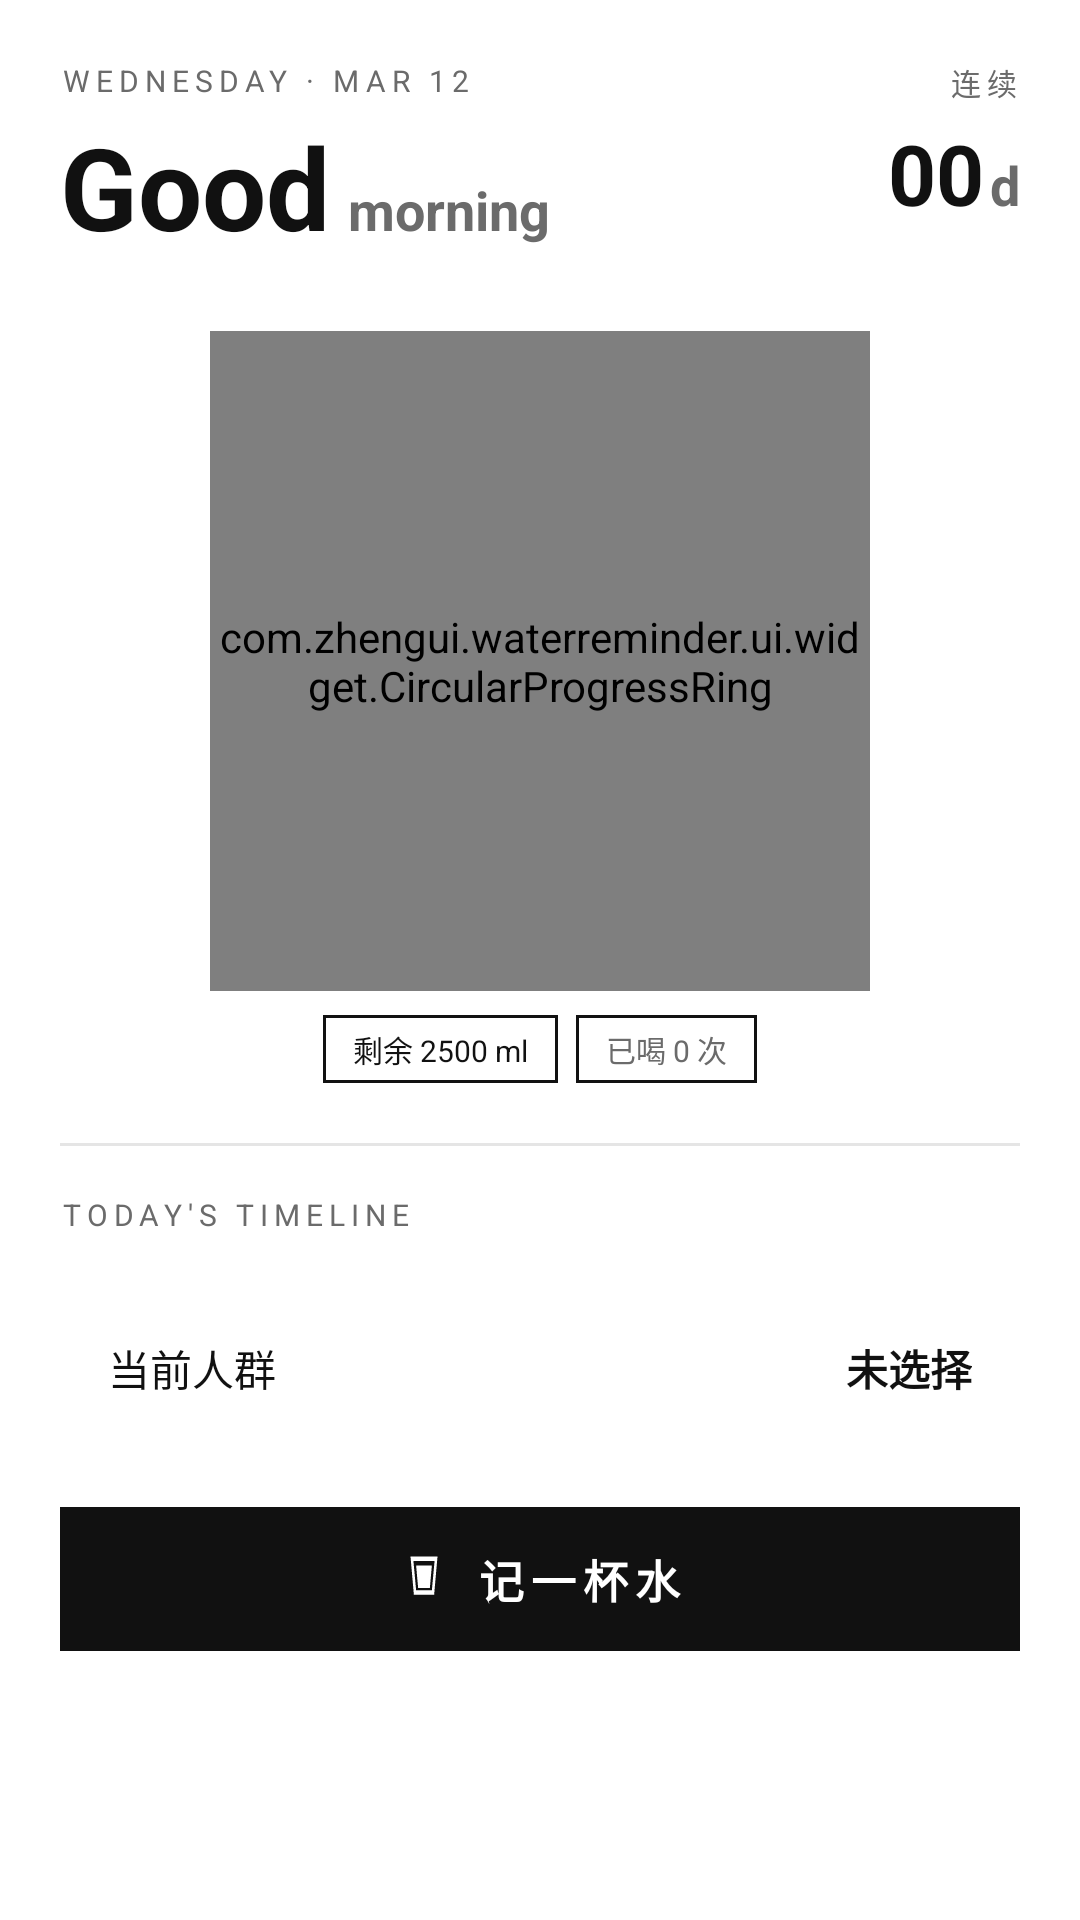

This screen was rendered from an Android layout file. Write that file and the resources it references.
<!-- AndroidManifest.xml: application theme Theme.WaterReminder -->
<!-- res/layout/fragment_home.xml -->
<?xml version="1.0" encoding="utf-8"?>
<androidx.core.widget.NestedScrollView xmlns:android="http://schemas.android.com/apk/res/android"
    xmlns:app="http://schemas.android.com/apk/res-auto"
    android:layout_width="match_parent"
    android:layout_height="match_parent"
    android:background="@color/screen_background"
    android:clipToPadding="false"
    android:fillViewport="true"
    android:paddingBottom="16dp"
    android:scrollbars="none">

    <LinearLayout
        android:layout_width="match_parent"
        android:layout_height="wrap_content"
        android:orientation="vertical"
        android:padding="20dp">

        
        <LinearLayout
            android:layout_width="match_parent"
            android:layout_height="wrap_content"
            android:baselineAligned="false"
            android:orientation="horizontal">

            <LinearLayout
                android:layout_width="0dp"
                android:layout_height="wrap_content"
                android:layout_weight="1"
                android:orientation="vertical">

                <TextView
                    android:id="@+id/tvDateLabel"
                    android:layout_width="wrap_content"
                    android:layout_height="wrap_content"
                    android:layout_marginBottom="8dp"
                    android:letterSpacing="0.2"
                    android:text="Wednesday · Mar 12"
                    android:textAllCaps="true"
                    android:textColor="#6B6B6B"
                    android:textSize="10sp" />

                <LinearLayout
                    android:layout_width="wrap_content"
                    android:layout_height="wrap_content"
                    android:gravity="bottom"
                    android:orientation="horizontal">

                    <TextView
                        android:id="@+id/tvGreetingMain"
                        android:layout_width="wrap_content"
                        android:layout_height="wrap_content"
                        android:includeFontPadding="false"
                        android:text="Good"
                        android:textColor="#111111"
                        android:textSize="38sp"
                        android:textStyle="bold" />

                    <TextView
                        android:id="@+id/tvGreetingSub"
                        android:layout_width="wrap_content"
                        android:layout_height="wrap_content"
                        android:layout_marginStart="6dp"
                        android:includeFontPadding="false"
                        android:text="morning"
                        android:textColor="#6B6B6B"
                        android:textSize="18sp"
                        android:textStyle="bold" />
                </LinearLayout>
            </LinearLayout>

            <LinearLayout
                android:layout_width="wrap_content"
                android:layout_height="wrap_content"
                android:gravity="end"
                android:orientation="vertical">

                <TextView
                    android:layout_width="wrap_content"
                    android:layout_height="wrap_content"
                    android:layout_marginBottom="8dp"
                    android:letterSpacing="0.2"
                    android:text="连续"
                    android:textAllCaps="true"
                    android:textColor="#6B6B6B"
                    android:textSize="10sp" />

                <LinearLayout
                    android:layout_width="wrap_content"
                    android:layout_height="wrap_content"
                    android:gravity="bottom"
                    android:orientation="horizontal">

                    <TextView
                        android:id="@+id/tvStreakDays"
                        android:layout_width="wrap_content"
                        android:layout_height="wrap_content"
                        android:includeFontPadding="false"
                        android:text="00"
                        android:textColor="#111111"
                        android:textSize="28sp"
                        android:textStyle="bold" />

                    <TextView
                        android:layout_width="wrap_content"
                        android:layout_height="wrap_content"
                        android:layout_marginStart="2dp"
                        android:includeFontPadding="false"
                        android:text="d"
                        android:textColor="#6B6B6B"
                        android:textSize="18sp"
                        android:textStyle="bold" />
                </LinearLayout>
            </LinearLayout>
        </LinearLayout>

        
        <com.zhengui.waterreminder.ui.widget.CircularProgressRing
            android:id="@+id/progressRing"
            android:layout_width="220dp"
            android:layout_height="220dp"
            android:layout_gravity="center_horizontal"
            android:layout_marginTop="24dp"
            android:clickable="true"
            android:focusable="true"
            app:centerSubTextColor="#6B6B6B"
            app:centerTextColor="#111111"
            app:progressColor="#111111"
            app:ringColor="#E5E5E5"
            app:ringMaxProgress="2500"
            app:ringProgress="0"
            app:ringStrokeWidth="2dp" />

        
        <LinearLayout
            android:layout_width="wrap_content"
            android:layout_height="wrap_content"
            android:layout_gravity="center_horizontal"
            android:layout_marginTop="8dp"
            android:orientation="horizontal">

            <TextView
                android:id="@+id/chipRemaining"
                android:layout_width="wrap_content"
                android:layout_height="wrap_content"
                android:layout_marginEnd="6dp"
                android:background="@drawable/bg_home_chip"
                android:paddingStart="10dp"
                android:paddingTop="4dp"
                android:paddingEnd="10dp"
                android:paddingBottom="4dp"
                android:text="剩余 2500 ml"
                android:textColor="#111111"
                android:textSize="10sp" />

            <TextView
                android:id="@+id/chipCount"
                android:layout_width="wrap_content"
                android:layout_height="wrap_content"
                android:background="@drawable/bg_home_chip"
                android:paddingStart="10dp"
                android:paddingTop="4dp"
                android:paddingEnd="10dp"
                android:paddingBottom="4dp"
                android:text="已喝 0 次"
                android:textColor="#6B6B6B"
                android:textSize="10sp" />
        </LinearLayout>

        <View
            android:layout_width="match_parent"
            android:layout_height="1dp"
            android:layout_marginTop="20dp"
            android:layout_marginBottom="16dp"
            android:background="#E5E5E5" />

        
        <TextView
            android:layout_width="wrap_content"
            android:layout_height="wrap_content"
            android:layout_marginBottom="10dp"
            android:letterSpacing="0.2"
            android:text="Today's Timeline"
            android:textAllCaps="true"
            android:textColor="#6B6B6B"
            android:textSize="10sp" />

        
        <androidx.recyclerview.widget.RecyclerView
            android:id="@+id/rvTodayRecords"
            android:layout_width="match_parent"
            android:layout_height="240dp"
            android:nestedScrollingEnabled="true"
            android:overScrollMode="always"
            android:scrollbars="none"
            android:visibility="gone" />

        
        <LinearLayout
            android:id="@+id/layoutPersonType"
            android:layout_width="match_parent"
            android:layout_height="wrap_content"
            android:layout_marginTop="8dp"
            android:background="?attr/selectableItemBackground"
            android:clickable="true"
            android:focusable="true"
            android:gravity="center_vertical"
            android:orientation="horizontal"
            android:padding="16dp">

            <TextView
                android:layout_width="0dp"
                android:layout_height="wrap_content"
                android:layout_weight="1"
                android:text="当前人群"
                android:textColor="#111111"
                android:textSize="14sp" />

            <TextView
                android:id="@+id/tvCurrentType"
                android:layout_width="wrap_content"
                android:layout_height="wrap_content"
                android:text="未选择"
                android:textColor="#111111"
                android:textSize="14sp"
                android:textStyle="bold" />
        </LinearLayout>

        
        <TextView
            android:id="@+id/tvGoalReached"
            android:layout_width="wrap_content"
            android:layout_height="wrap_content"
            android:layout_gravity="center_horizontal"
            android:layout_marginTop="12dp"
            android:drawableStart="@drawable/ic_check"
            android:drawablePadding="6dp"
            android:text="今日目标已达成"
            android:textColor="#52C41A"
            android:textSize="14sp"
            android:visibility="gone" />

        
        <com.google.android.material.button.MaterialButton
            android:id="@+id/btnCheckIn"
            android:layout_width="match_parent"
            android:layout_height="56dp"
            android:layout_marginTop="16dp"
            android:backgroundTint="#111111"
            android:letterSpacing="0.15"
            android:text="记一杯水"
            android:textColor="#FFFFFF"
            android:textSize="15sp"
            android:textStyle="bold"
            app:cornerRadius="0dp"
            app:icon="@drawable/ic_water_cup"
            app:iconGravity="textStart"
            app:iconTint="#FFFFFF" />

    </LinearLayout>

</androidx.core.widget.NestedScrollView>
<!-- resources referenced by this layout -->
<resources>
  <color name="screen_background">#FFFFFF</color>
  <!-- drawable bg_home_chip (drawable) -->
  <?xml version="1.0" encoding="utf-8"?>
  <shape xmlns:android="http://schemas.android.com/apk/res/android"
      android:shape="rectangle">
      <solid android:color="#FFFFFF" />
      <stroke
          android:width="1dp"
          android:color="#111111" />
      <corners android:radius="0dp" />
  </shape>
  <!-- drawable ic_water_cup (drawable) -->
  <?xml version="1.0" encoding="utf-8"?>
  <vector xmlns:android="http://schemas.android.com/apk/res/android"
      android:width="24dp"
      android:height="24dp"
      android:viewportWidth="24"
      android:viewportHeight="24">
      <path
          android:fillColor="#2196F3"
          android:pathData="M6,2l1.5,17h9L18,2H6zM7.3,4h9.4l-1.2,13H8.5L7.3,4z" />
      <path
          android:fillColor="#90CAF9"
          android:pathData="M8.5,6h7l-0.9,10H9.4L8.5,6z" />
  </vector>
  <style name="Theme.WaterReminder" parent="Theme.Material3.DayNight.NoActionBar">
          <item name="colorPrimary">#111111</item>
          <item name="colorPrimaryDark">#000000</item>
          <item name="colorAccent">#111111</item>
          <item name="colorOnPrimary">@color/white</item>
          <item name="colorSurface">@color/card_background</item>
          <item name="android:statusBarColor">@color/white</item>
          <item name="android:windowLightStatusBar">true</item>
          <item name="android:windowBackground">@color/screen_background</item>
      </style>
  <color name="white">#FFFFFF</color>
  <color name="card_background">#FFFFFF</color>
</resources>
